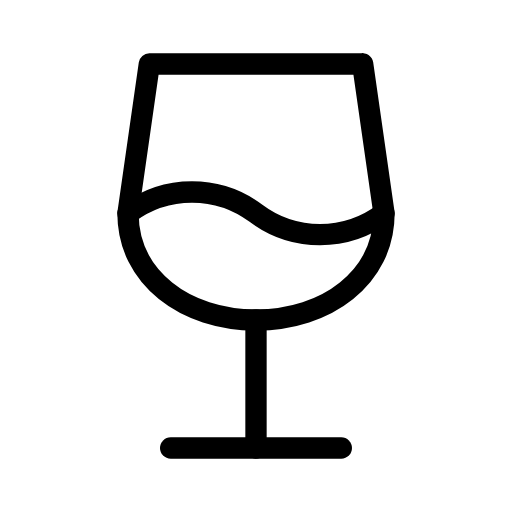
t = 0.00 s
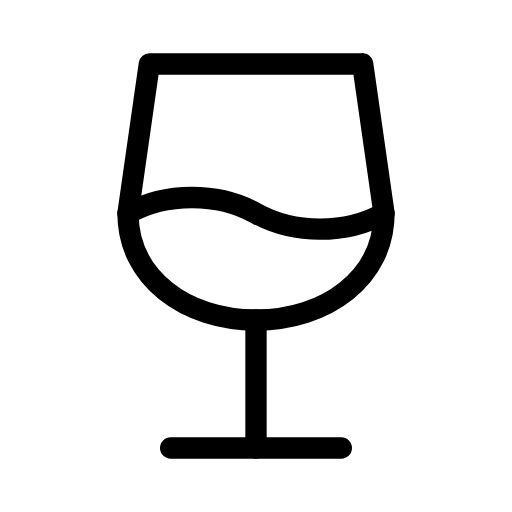
t = 0.38 s
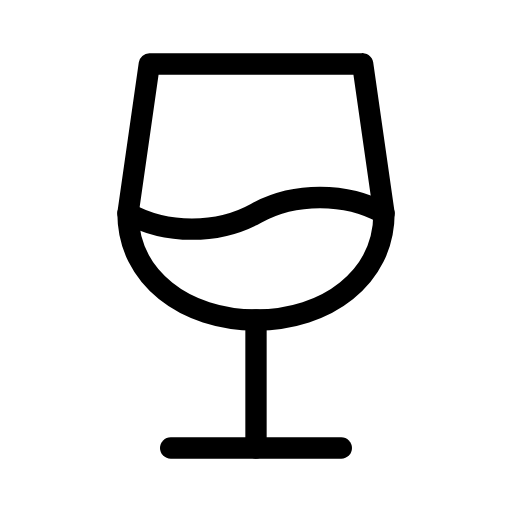
t = 1.13 s
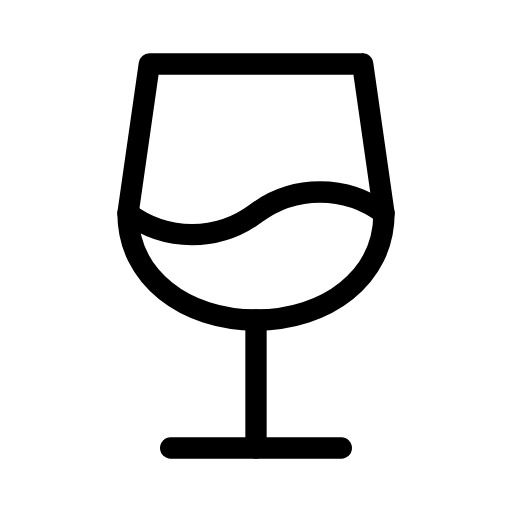
t = 1.50 s
t = 1.88 s: frame unchanged from t = 1.13 s, image omitted
t = 2.63 s: frame unchanged from t = 0.38 s, image omitted

The animated SVG that drew these frames (rendered in a browser with its animation timeline set to each time). Animation: 1 SMIL element (animate=1); one cycle of 3.00 s, repeats indefinitely.

<svg xmlns="http://www.w3.org/2000/svg" width="24" height="24" viewBox="0 0 24 24" fill="none" stroke="currentColor"
     stroke-width="1" stroke-linecap="round" stroke-linejoin="round"
     class="icon icon-tabler icons-tabler-animated icon-tabler-glass-full">
    <path stroke="none" d="M0 0h24v24H0z" fill="none"/>
    <path d="M8 21l8 0"/>
    <path d="M12 15l0 6"/>
    <path d="M17 3l1 7c0 3.012 -2.686 5 -6 5s-6 -1.988 -6 -5l1 -7h10"/>
    <path d="M6 10c1.778 -1.333 4.222 -1.333 6 0c1.778 1.333 4.222 1.333 6 0">
        <animate attributeName="d" values="M6 10c1.778 -1.333 4.222 -1.333 6 0c1.778 1.333 4.222 1.333 6 0;M6 10c1.778 1.333 4.222 1.333 6 0c1.778 -1.333 4.222 -1.333 6 0;M6 10c1.778 -1.333 4.222 -1.333 6 0c1.778 1.333 4.222 1.333 6 0" dur="3s" repeatCount="indefinite" keyTimes="0;0.5;1" calcMode="spline" keySplines="0.42 0 0.58 1;0.42 0 0.58 1"/>
    </path>
</svg>
